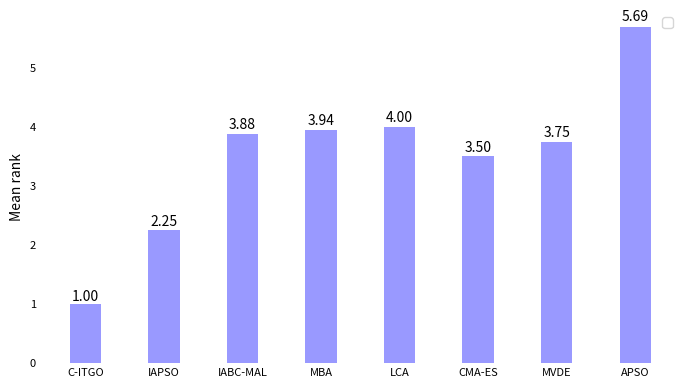

This figure's Python source:
import numpy as np
import matplotlib.pyplot as plt
from pylab import rcParams
import matplotlib.patches as mpatches
import os



size = 7, 4

width = 0.4
name = 'SkillMack_5.pdf'

n = 8

mean_rank = (1.0000, 2.2500, 3.8750, 3.9375, 4.0000, 3.5000, 3.7500, 5.6875)

names = ("C-ITGO", "IAPSO", "IABC-MAL", "MBA", "LCA", "CMA-ES", "MVDE", "APSO")

         

"""
size = 12, 4.2
width = 0.3
name = 'SkillMack_3.pdf'

n = 15

mean_rank = (1.0000, 2.6875, 3.1250, 4.8125, 6.8750,
             6.9375, 5.1875, 5.3750, 4.6250, 5.9375,
             4.5000, 4.8750, 5.5625, 5.4375, 8.0625)

names = ("C-ITGO", "IAPSO", "SAMP-\nJaya", "IABC-\nMAL", "PSO-DE", 
         "HPSO", "MBA", "LCA", "CB-ABC", "DELC",
         "CMA-ES", "MVDE", "IPSO", "WCA", "APSO")
"""



rcParams['figure.figsize'] = size


fig, ax = plt.subplots()

index = np.arange(n)

rects = plt.bar(index, mean_rank, width=width, alpha=0.4, color='b')

for rect, val in zip(rects, mean_rank):
        height = rect.get_height()
        ax.text(rect.get_x() + rect.get_width()/2., 1.01*height, '%.2f' % val, ha='center', va='bottom')


#plt.xlabel('Methods')
plt.ylabel('Mean rank')
#plt.title('Skillings-Mack test')
plt.xticks(index, names)
ax.tick_params(axis=u'both', which=u'both', length=0, labelsize=8)
plt.legend()
plt.box(on=None)
plt.savefig(name, format='pdf')

os.system('pdfcrop ' + name)

plt.tight_layout()
plt.show()